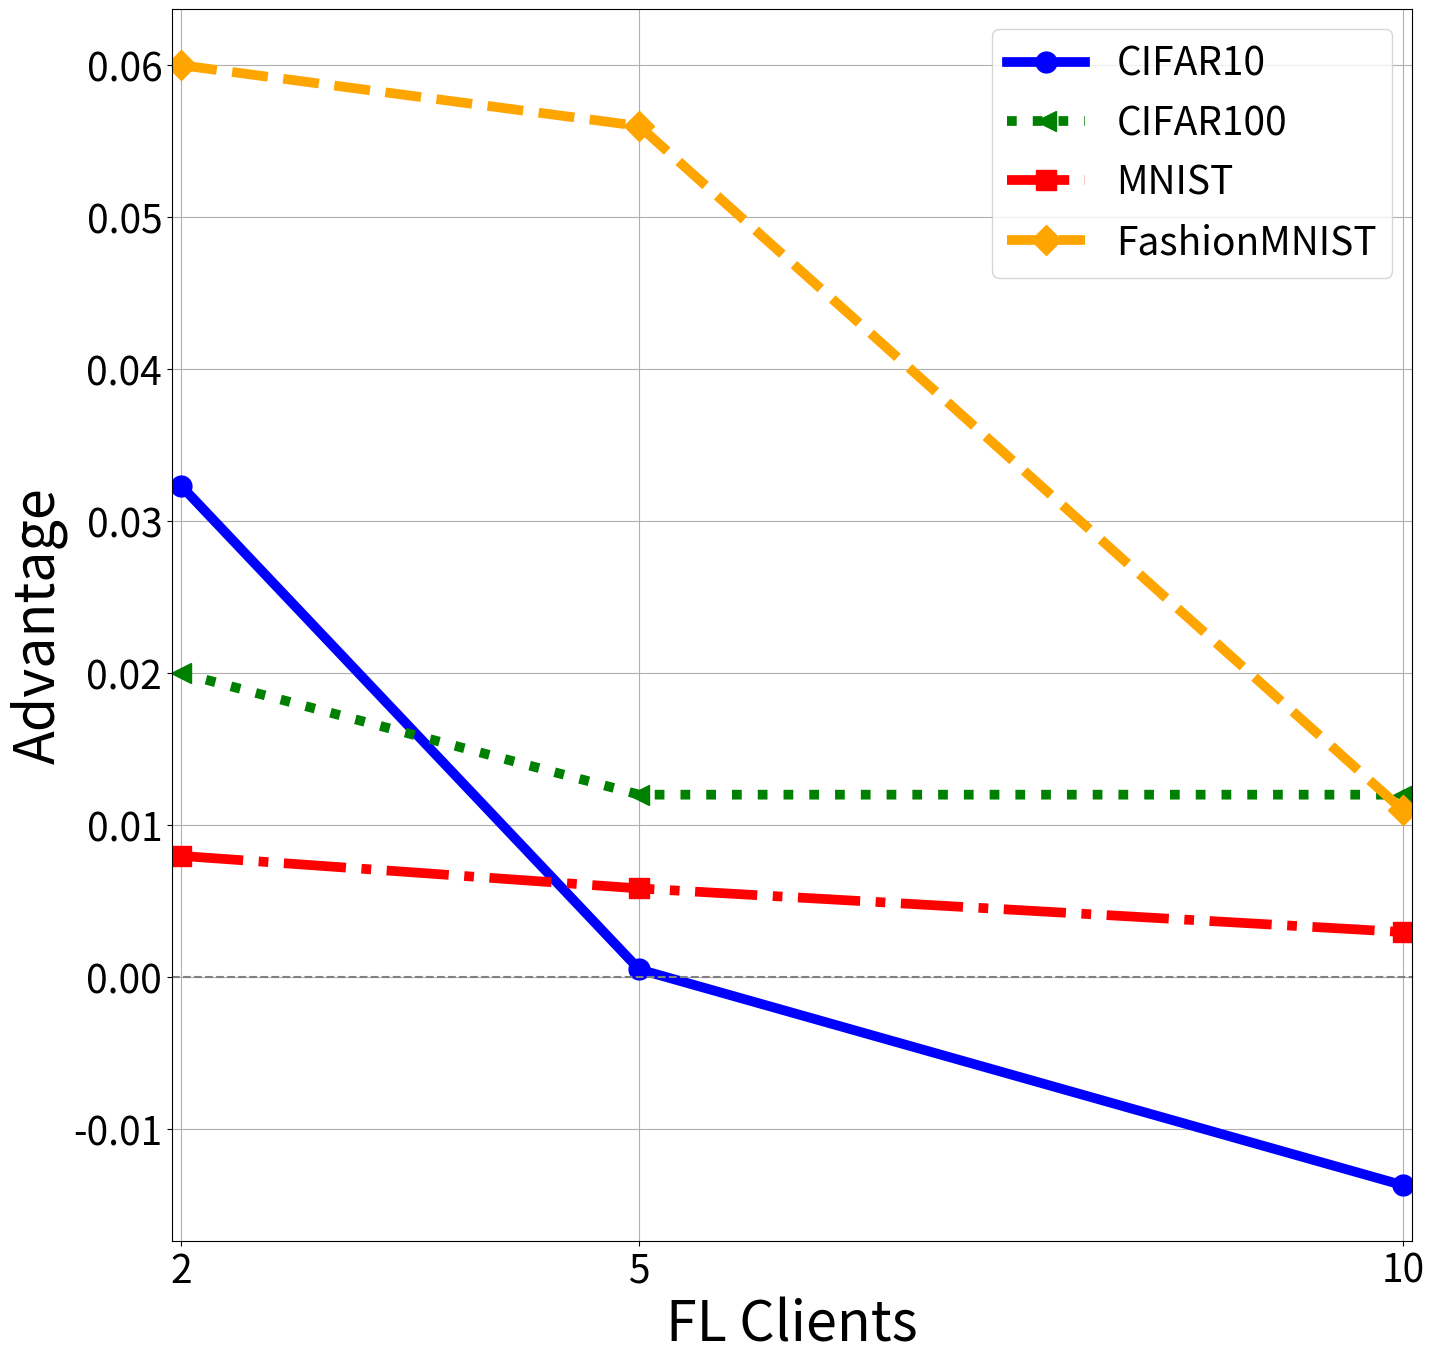

Source code (Python):
import matplotlib.pyplot as plt
import numpy as np
from dataclasses import dataclass

class ItemGenerator:
    def __init__(self, itemstyles):
        self.itemstyles = itemstyles
        self.index = 0

    def next(self):
        current_index = self.index
        self.index = (self.index + 1) % len(self.itemstyles)
        return self.itemstyles[current_index]

  
@dataclass
class DataPoints:
    name: str
    advantage: list
    x_points: list

    bar_mode: bool = False

    def plotAdvantage(self, label, color, offset):
        if self.bar_mode:
            return self.plotAdvantageBar(label, color, offset)
        x_scaled = np.linspace(min(self.x_points), max(self.x_points), 100) # type: ignore
        advantage_interp = np.interp(x_scaled, self.x_points, self.advantage)

        # Generating a random linestyle
        random_linestyle = lineStyles.next()
        random_markerstyle =markerStyles.next()

        # plt.plot(x_scaled, advantage_interp, color=color, linewidth=7, linestyle=random_linestyle)
        plt.plot(self.x_points, self.advantage,  marker =random_markerstyle, markersize=15, label=label,color=color, linewidth=7, linestyle=random_linestyle)
    
    def plotAdvantageBar(self, label, color, offset):
        x_positions = np.array(self.x_points) + offset
        plt.bar(x_positions, self.advantage, width=0.2, align='center', label=label, color=color, alpha=0.6)

markerStyles = ItemGenerator(['o', '<', 's', 'D', '^', 'v', 'p', '*', 'h', '+', 'x'])
# ineStyles = ItemGenerator(['-', '--', '-.', ':'])
lineStyles = ItemGenerator(['solid', 'dotted', 'dashdot', 'dashed'])



# Data
# x_points = [1, 3, 5] # bar mode
x_points = [2, 5, 10]
CIFAR10 = DataPoints(name="CIFAR10", advantage=[0.03233, 0.0005, -0.0137], x_points=x_points)
CIFAR100 = DataPoints(name="CIFAR100", advantage=[0.02, 0.012, 0.012], x_points=x_points)
MNIST = DataPoints(name="MNIST", advantage=[0.00797, 0.00583, 0.00296], x_points=x_points)
FashionMNIST = DataPoints(name="FashionMNIST", advantage=[0.06, 0.056, 0.01099], x_points=x_points)

# Increase text size and set the figure size for A4 paper
plt.rcParams.update({'font.size': 40})  # Adjust font size
fig, ax = plt.subplots(figsize=(16, 16))  # Adjust the figure size for A4 double column
# plt.yscale('log')  # Set the y-axis scale

# Plotting
CIFAR10.plotAdvantage(label="CIFAR10", color="blue", offset=-0.45)
CIFAR100.plotAdvantage(label="CIFAR100", color="green", offset=-0.15)
MNIST.plotAdvantage(label="MNIST", color="red", offset=0.15)
FashionMNIST.plotAdvantage(label="FashionMNIST", color="orange", offset=0.45)

plt.axhline(y=0, color='gray', linestyle='--')  # Add zero advantage line
plt.xlim(x_points[0]-.06, x_points[-1]+.06)
plt.ylabel('Advantage')
plt.xlabel('FL Clients')
plt.legend(fontsize='28')
# plt.legend(loc='upper center', bbox_to_anchor=(0.5, -0.2), ncol=2)
plt.xticks(x_points, ['2', '5', '10'])
# plt.yticks(np.arange(-0.02, 0.08, 0.01))
# Reduce tick size
plt.tick_params(axis='both', which='both', labelsize=28)  # You can adjust the labelsize as needed
plt.grid(True)
# plt.tight_layout()  # Ensures proper spacing
plt.savefig("advantage_plot.pdf")  # Save the plot as PDF for high-quality reproduction
plt.show()
